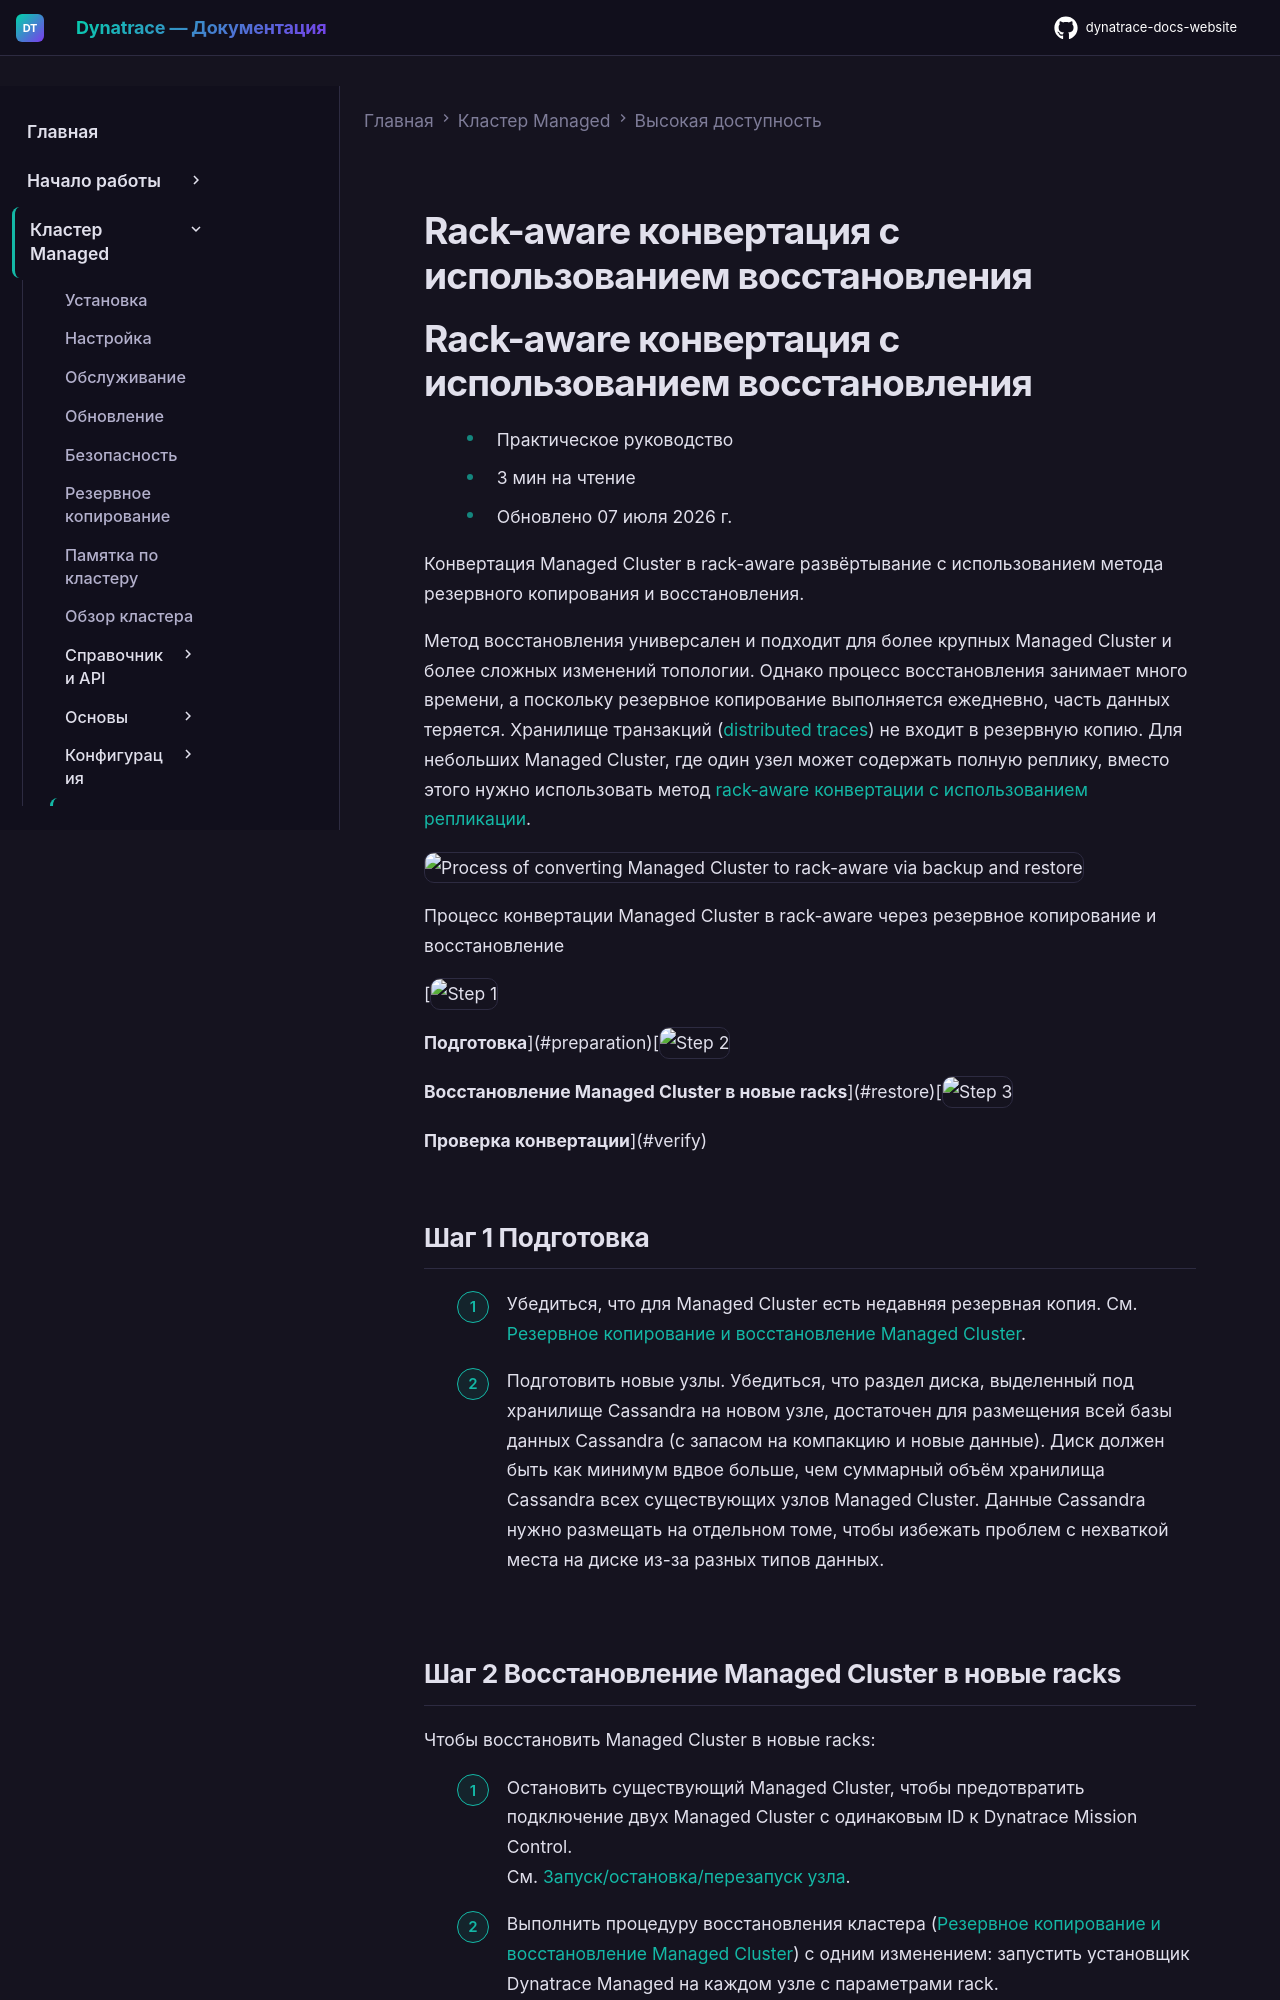

repository: Yerkebulan-Ardabayev/dynatrace-docs-website · page: managed-ru/managed-cluster/high-availability/rack-aware-restore/index.html · generator: mkdocs

---
title: Rack-aware конвертация с использованием восстановления
source: https://docs.dynatrace.com/managed/managed-cluster/high-availability/rack-aware-restore
---

# Rack-aware конвертация с использованием восстановления

# Rack-aware конвертация с использованием восстановления

* Практическое руководство
* 3 мин на чтение
* Обновлено 07 июля 2026 г.

Конвертация Managed Cluster в rack-aware развёртывание с использованием метода резервного копирования и восстановления.

Метод восстановления универсален и подходит для более крупных Managed Cluster и более сложных изменений топологии. Однако процесс восстановления занимает много времени, а поскольку резервное копирование выполняется ежедневно, часть данных теряется. Хранилище транзакций ([distributed traces](/managed/observe/application-observability/distributed-traces "Gain observability into highly distributed, cloud-native architectures to effectively trace and analyze transactions in real time.")) не входит в резервную копию. Для небольших Managed Cluster, где один узел может содержать полную реплику, вместо этого нужно использовать метод [rack-aware конвертации с использованием репликации](/managed/managed-cluster/high-availability/rack-aware-replication "Learn how to convert a Dynatrace Managed Cluster to a rack-aware deployment using the replication method, including preparation and node migration steps.").

![Process of converting Managed Cluster to rack-aware via backup and restore](https://cdn.bfldr.com/B686QPH3/as/spnxnjg7r477s8gb9qtctg/Rack_aware_conversion_using_restore-Light_Mode?auto=webp&format=png&position=1)

Процесс конвертации Managed Cluster в rack-aware через резервное копирование и восстановление

[![Step 1](https://dt-cdn.net/images/step-1-086e22066c.svg "Step 1")

**Подготовка**](#preparation)[![Step 2](https://dt-cdn.net/images/step-2-1a1384627e.svg "Step 2")

**Восстановление Managed Cluster в новые racks**](#restore)[![Step 3](https://dt-cdn.net/images/step-3-350cf6c19a.svg "Step 3")

**Проверка конвертации**](#verify)

## Шаг 1 Подготовка

1. Убедиться, что для Managed Cluster есть недавняя резервная копия. См. [Резервное копирование и восстановление Managed Cluster](/managed/managed-cluster/operation/back-up-and-restore-a-cluster "Understand the steps and commands required to restore a Dynatrace Managed cluster.").
2. Подготовить новые узлы. Убедиться, что раздел диска, выделенный под хранилище Cassandra на новом узле, достаточен для размещения всей базы данных Cassandra (с запасом на компакцию и новые данные). Диск должен быть как минимум вдвое больше, чем суммарный объём хранилища Cassandra всех существующих узлов Managed Cluster. Данные Cassandra нужно размещать на отдельном томе, чтобы избежать проблем с нехваткой места на диске из-за разных типов данных.
